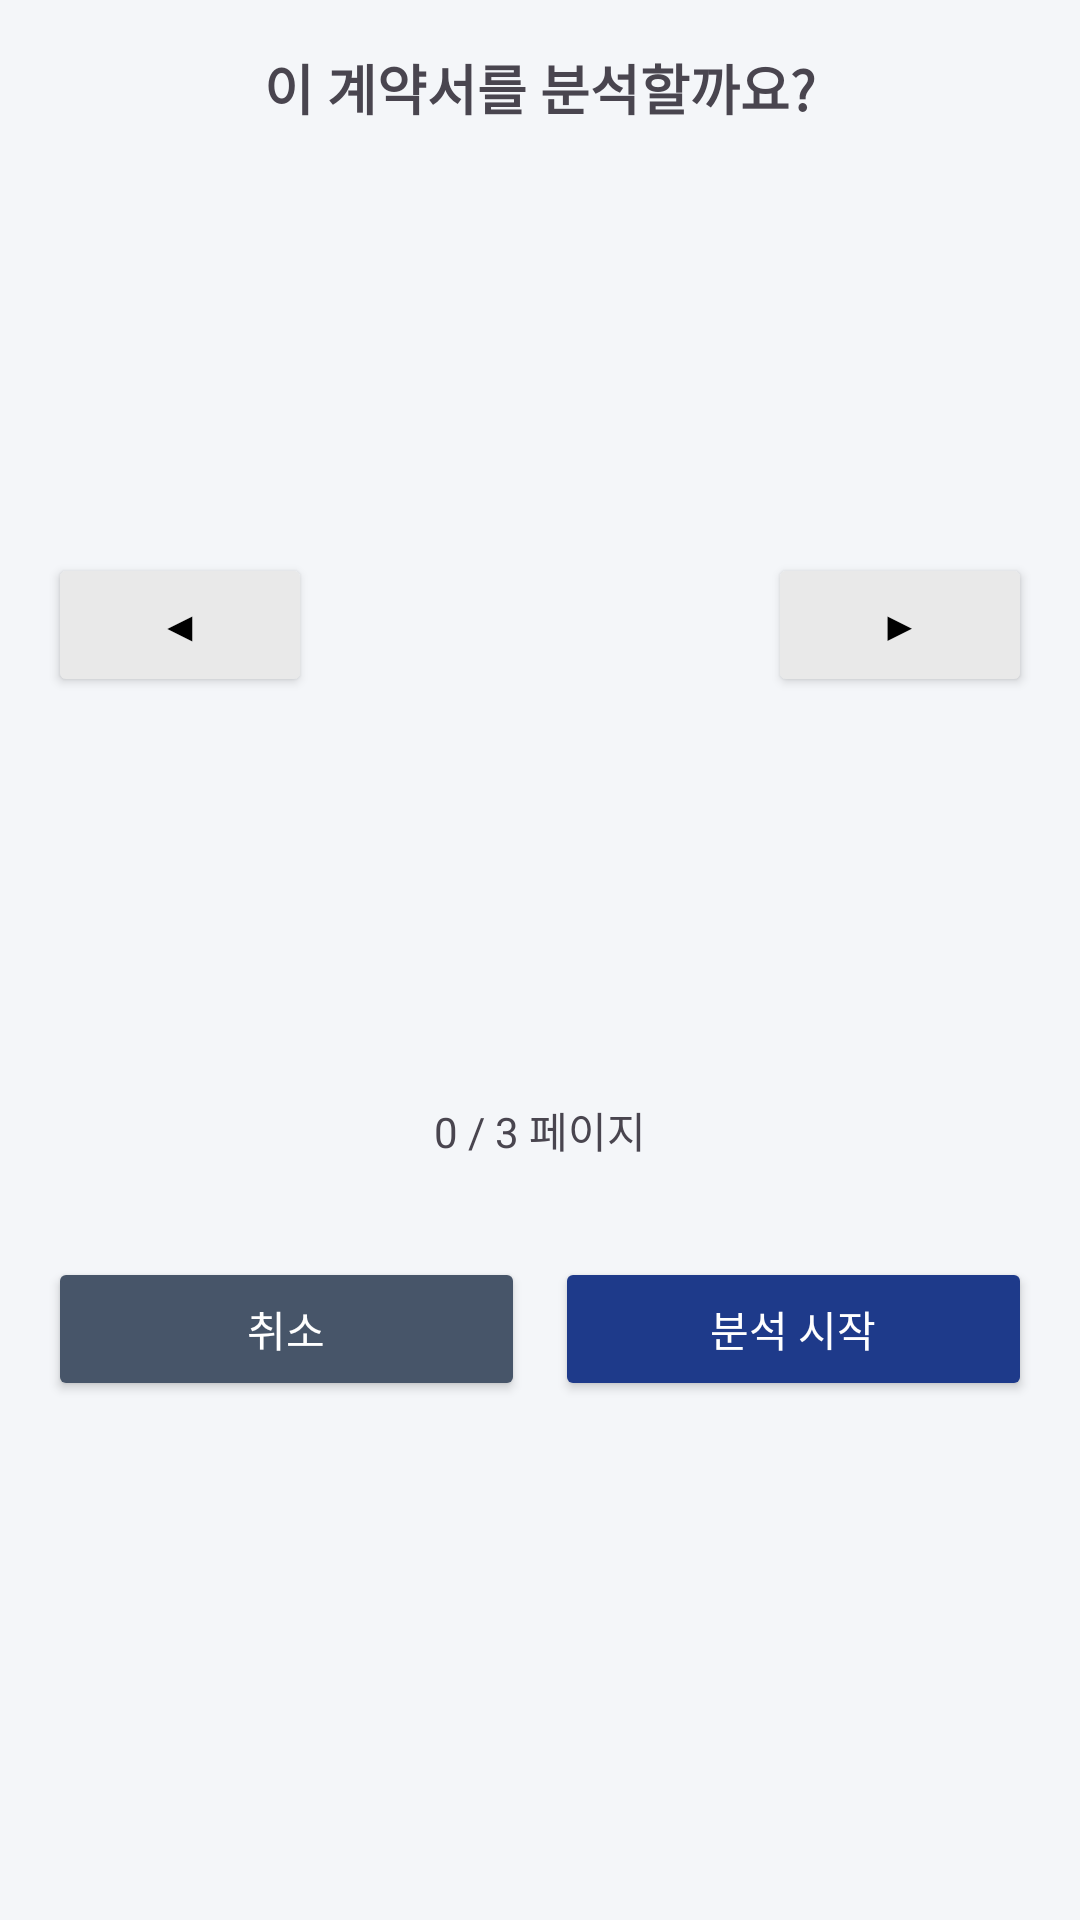

Android layout source for this screen:
<!-- AndroidManifest.xml: application theme Theme.Aicontractanalyzer_ -->
<!-- res/layout/dialog_preview.xml -->
<?xml version="1.0" encoding="utf-8"?>
<LinearLayout xmlns:android="http://schemas.android.com/apk/res/android"
    android:layout_width="match_parent"
    android:layout_height="wrap_content"
    android:orientation="vertical"
    android:padding="16dp"
    android:background="@color/background">

    <TextView
        android:layout_width="match_parent"
        android:layout_height="wrap_content"
        android:text="이 계약서를 분석할까요?"
        android:textSize="18sp"
        android:textStyle="bold"
        android:gravity="center"
        android:layout_marginBottom="16dp"/>

    <LinearLayout
        android:layout_width="match_parent"
        android:layout_height="300dp"
        android:orientation="horizontal"
        android:gravity="center"
        android:layout_marginBottom="8dp">

        <Button
            android:id="@+id/btn_prev"
            android:layout_width="wrap_content"
            android:layout_height="wrap_content"
            android:backgroundTint="@color/card_background"
            android:textColor="#000000"
            android:text="◀" />

        <ImageView
            android:id="@+id/dialog_image"
            android:layout_width="0dp"
            android:layout_height="match_parent"
            android:layout_weight="1"
            android:adjustViewBounds="true"
            android:scaleType="fitCenter" />

        <Button
            android:id="@+id/btn_next"
            android:layout_width="wrap_content"
            android:layout_height="wrap_content"
            android:backgroundTint="@color/card_background"
            android:textColor="#000000"
            android:text="▶" />
    </LinearLayout>

    <TextView
        android:id="@+id/tv_page_count"
        android:layout_width="match_parent"
        android:layout_height="wrap_content"
        android:text="0 / 3 페이지"
        android:gravity="center"
        android:layout_marginBottom="16dp"/>

    <LinearLayout
        android:layout_width="match_parent"
        android:layout_height="wrap_content"
        android:orientation="horizontal"
        android:layout_marginTop="16dp">

        <Button
            android:id="@+id/btn_cancel"
            android:layout_width="0dp"
            android:layout_height="wrap_content"
            android:layout_weight="1"
            android:text="취소"
            android:backgroundTint="@color/gray_color"
            android:textColor="@color/white"/>
        <View
        android:layout_width="10dp"
        android:layout_height="match_parent"/>

        <Button
        android:id="@+id/btn_confirm"
        android:layout_width="0dp"
        android:layout_height="wrap_content"
        android:layout_weight="1"
        android:text="분석 시작"
        android:backgroundTint="@color/main_color"
            android:textColor="@color/text_white"
        />


    </LinearLayout>
</LinearLayout>
<!-- resources referenced by this layout -->
<resources>
  <color name="background">#F4F6F9</color>
  <color name="card_background">#E9E9E9</color>
  <color name="gray_color">#475569</color>
  <color name="main_color">#1E3A8A</color>
  <color name="text_white">#FFFFFF</color>
  <style name="Theme.Aicontractanalyzer_" parent="Base.Theme.Aicontractanalyzer_" />
  <style name="Base.Theme.Aicontractanalyzer_" parent="Theme.Material3.DayNight.NoActionBar">
          
          
      </style>
  <!-- not gathered from this repository: default colours our renderer supplied (Android Studio template values) -->
  <color name="white">#FFFFFFFF</color>
</resources>
